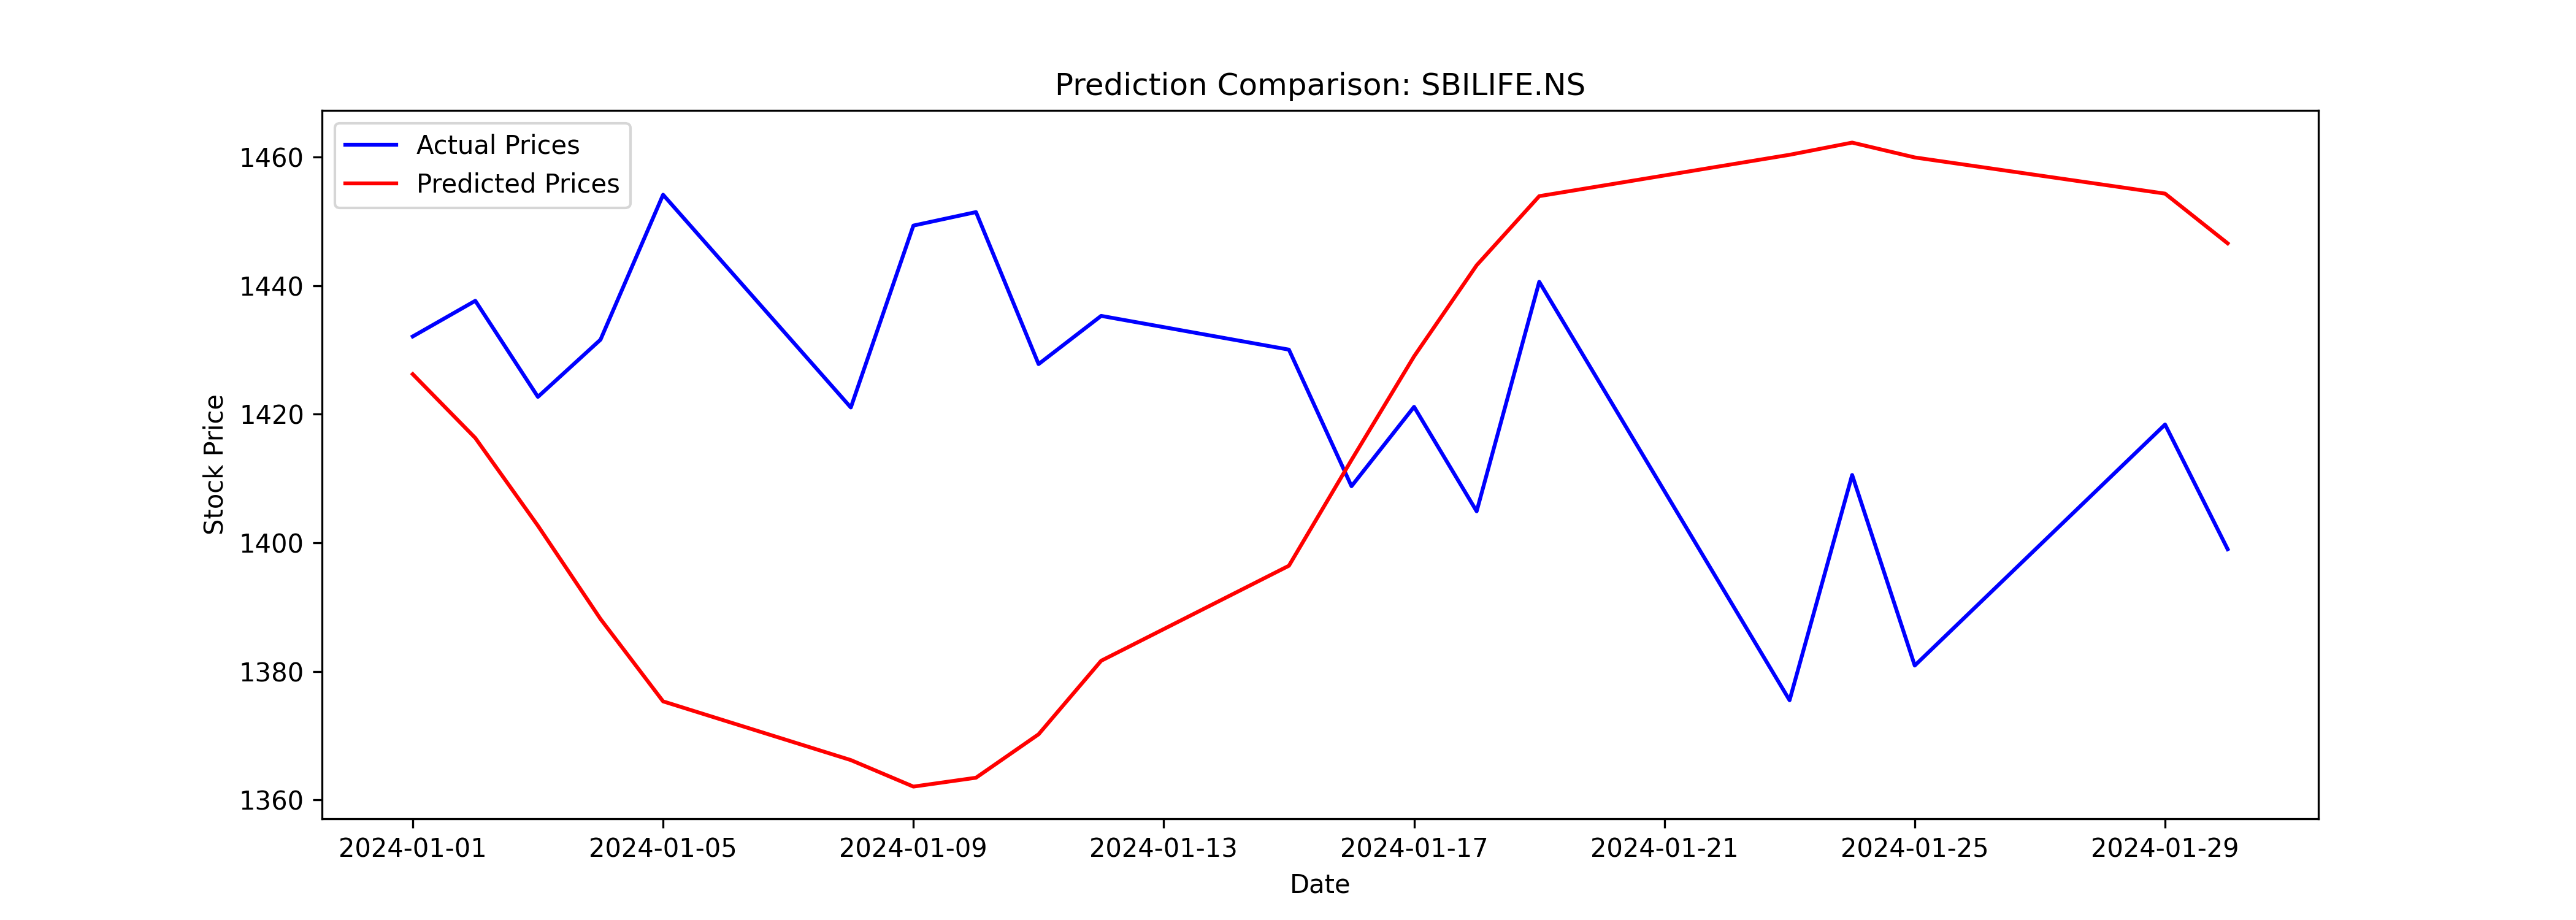

Data behind this chart, as committed beside it:
Date, Close, Predicted
2024-01-01, 1432, 1426
2024-01-02, 1438, 1416
2024-01-03, 1423, 1403
2024-01-04, 1432, 1388
2024-01-05, 1454, 1375
2024-01-08, 1421, 1366
2024-01-09, 1449, 1362
2024-01-10, 1451, 1363
2024-01-11, 1428, 1370
2024-01-12, 1435, 1382
2024-01-15, 1430, 1396
2024-01-16, 1409, 1413
2024-01-17, 1421, 1429
2024-01-18, 1405, 1443
2024-01-19, 1441, 1454
2024-01-23, 1376, 1460
2024-01-24, 1411, 1462
2024-01-25, 1381, 1460
2024-01-29, 1418, 1454
2024-01-30, 1399, 1447
